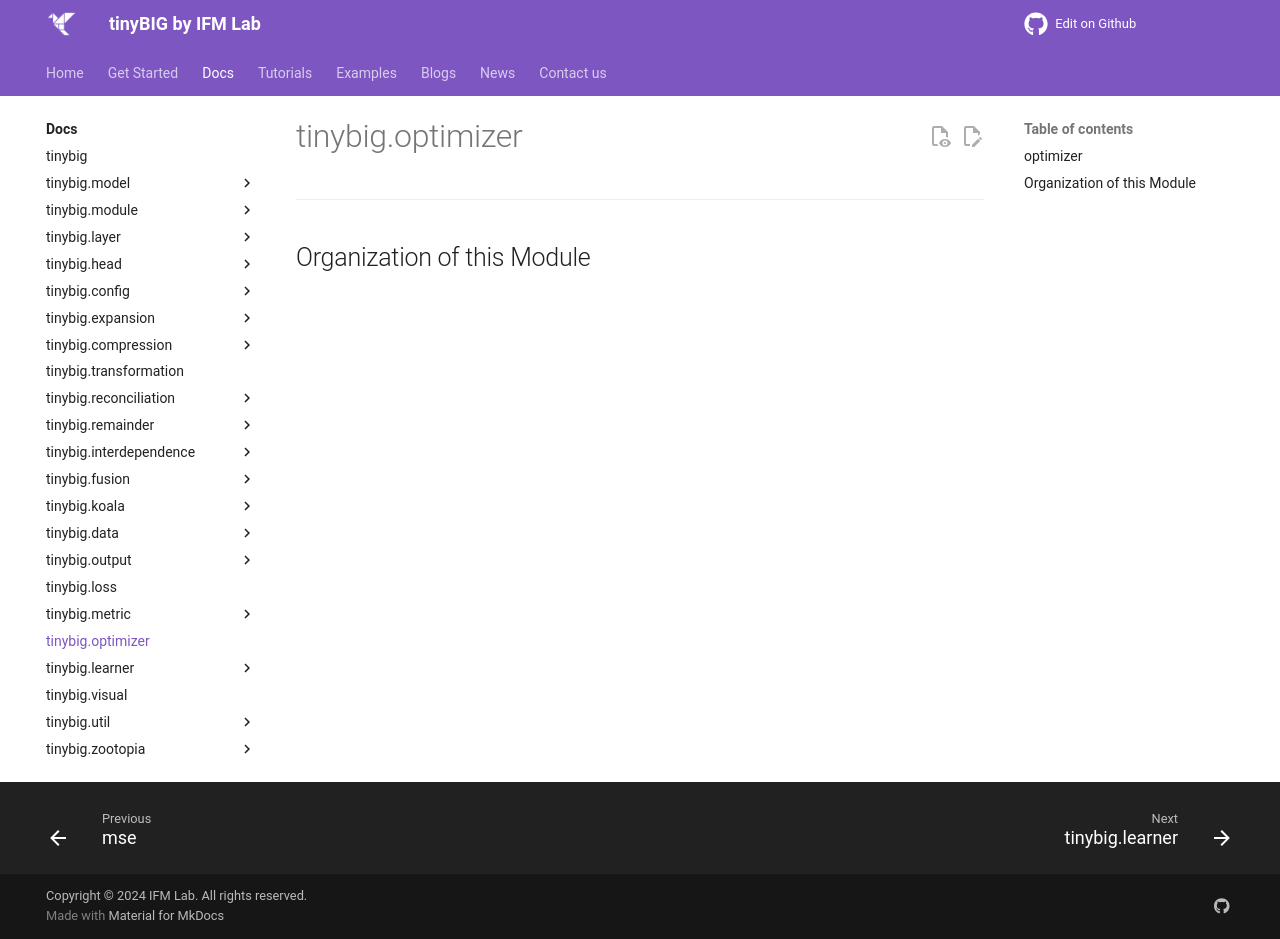

repository: jwzhanggy/tinyBIG · page: documentations/optimizer/index.html · generator: mkdocs

# tinybig.optimizer

::: tinybig.optimizer

---------------------------------------

## Organization of this Module
